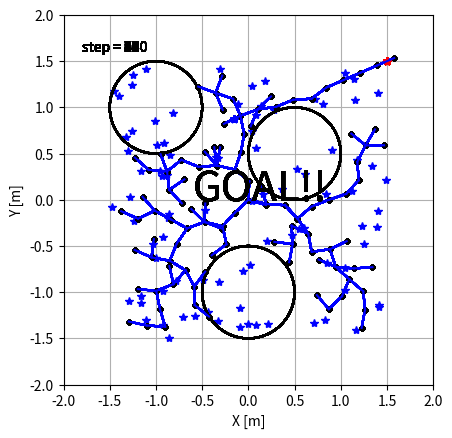

Write the Python code that produced this figure. (Note: this script raises an exception after producing the figure.)
# [redacted]

import numpy as np
import matplotlib.pyplot as plt
import matplotlib.animation as ani
import math

class RRT():
    def __init__(self, init, goal, obstacles):
        # 初期設定
        self.init_x = init[0]
        self.init_y = init[1]
        self.goal_x = goal[0]
        self.goal_y = goal[1]
        self.goal = goal
        self.obstacles = obstacles

        # パラメータ群
        # 伸ばし幅
        self.d = 0.2
        # 何回かに一回はゴールを選ぶ
        self.g_rate = 0.1
        # どこまでゴールに近づければいいか
        self.g_range = 0.1

        # 探索範囲
        self.MAX_x = 3
        self.MAX_y = 3
        self.min_x = -3
        self.min_y = -3

        # ノードを作成する
        # これはただのノード
        self.Nodes = np.array([[self.init_x, self.init_y]])
        # これはpath
        self.path_x = np.empty((0,2), float)
        self.path_y = np.empty((0,2), float)
        # samples
        self.samples = np.empty((0,2), float)

        self.nearest_node =None
        self.new_node =None

    def search(self):
        # 行動決定（何回かに一回はGoalを選ぶ）
        temp = np.random.randint(0, 10)
        if temp > 0:
            # random点を打つ(-1.5, 1.5の範囲で選ぶ)
            s_x = (np.random.rand() * self.MAX_x) - self.MAX_x/2
            s_y = (np.random.rand() * self.MAX_y) - self.MAX_y/2

            sample = np.array([s_x, s_y])
        else:
            # goalを選ぶ
            s_x = self.goal_x
            s_y = self.goal_y

            sample = np.array([s_x, s_y])

        self.samples = np.append(self.samples, [[s_x, s_y]], axis=0)

        # ノード探索
        distance = float('inf')
        self.nearest_node = None

        for i in range(self.Nodes.shape[0]):
            node = self.Nodes[i, :]
            part_MSE = (sample - node) * (sample - node)
            RMSE = math.sqrt(sum(part_MSE))

            # 距離が小さかったら追加
            if RMSE < distance:
                distance = RMSE
                self.nearest_node = node

        # 新ノードを作成
        pull = sample - self.nearest_node
        grad = math.atan2(pull[1], pull[0])

        d_x = math.cos(grad) * self.d
        d_y = math.sin(grad) * self.d

        self.new_node = self.nearest_node + np.array([d_x, d_y])
        
        return self.nearest_node, self.new_node

    def check_obstacles(self):
        obstacle_flag = False
        for i in range(self.obstacles.shape[0]):
            obs_dis = np.sqrt(sum((self.new_node - self.obstacles[i, :2]) * (self.new_node - self.obstacles[i, :2])))
            if obs_dis < self.obstacles[i, 2]:
                print('Collision!!')
                obstacle_flag = True
            
        return obstacle_flag
        
    def check_goal(self):
        dis = np.sqrt(sum((self.new_node - self.goal) *  (self.new_node - self.goal)))
        goal_flag = False
        print('dis = {0}'.format(dis))
        if dis < self.g_range:
            print('GOAL!!')
            goal_flag = True
        
        return goal_flag

    def path_make(self):# 追加処理
        # 新ノードを追加
        self.Nodes = np.vstack((self.Nodes, self.new_node))

        self.path_x = np.append(self.path_x, np.array([[self.nearest_node[0], self.new_node[0]]]), axis=0)
        self.path_y = np.append(self.path_y, np.array([[self.nearest_node[1], self.new_node[1]]]), axis=0)

        return self.Nodes, self.path_x, self.path_y, self.samples

class Figures():
    def __init__(self):
        self.fig = plt.figure()
        self.axis = self.fig.add_subplot(111)

    def fig_set(self):
        # 初期設定
        MAX_x = 2
        min_x = -2
        MAX_y = 2
        min_y = -2

        self.axis.set_xlim(min_x, MAX_x)
        self.axis.set_ylim(min_y, MAX_y)

        # 軸
        self.axis.grid(True)

        # 縦横比
        self.axis.set_aspect('equal')

        # label
        self.axis.set_xlabel('X [m]')
        self.axis.set_ylabel('Y [m]')

    def plot(self, path_x, path_y, Nodes):
        self.axis.plot(path_x, path_y)
        self.axis.plot(Nodes[:, 0], Nodes[:, 1], '.', color='k')

        plt.show()

    def anim_plot(self, path_x, path_y, Nodes, samples, goal, obstacles):
        imgs = []
        finish_buffa = 20# 終了後もそのまま数秒表示したいので

        for i in range(path_x.shape[1] + finish_buffa):
            img = []
            if i >= path_x.shape[1]:
                i = path_x.shape[1] - 1
                img_text = self.axis.text(0.05, 0.9, 'step = {0}'.format(i), transform=self.axis.transAxes)
                img.append(img_text)
                img_goal_text = self.axis.text(0.35, 0.5, 'GOAL!!', transform=self.axis.transAxes, fontsize=30)
                img.append(img_goal_text)

            # step数を追加
            img_text = self.axis.text(0.05, 0.9, 'step = {0}'.format(i), transform=self.axis.transAxes)
            img.append(img_text)
            # goalを追加
            img_goal = self.axis.plot(goal[0], goal[1], '*', color='r')
            img.extend(img_goal)
            # obstaclesを追加
            for k in range(obstacles.shape[0]):
                circle_x, circle_y = self.circle_make(obstacles[k, 0], obstacles[k, 1], obstacles[k ,2])
                img_obstacle = self.axis.plot(circle_x, circle_y, color='k')
                img.extend(img_obstacle)

            # sampleを追加
            img_sample = self.axis.plot(samples[i, 0], samples[i, 1], '*', color='b')
            img.extend(img_sample)
            # nodeを追加
            img_nodes = self.axis.plot(Nodes[:i+2, 0], Nodes[:i+2, 1], '.', color='k')
            img.extend(img_nodes)

            # pathを追加
            for k in range(i+1):
                img_path = self.axis.plot(path_x[:, k], path_y[:, k], color='b')
                img.extend(img_path)

            print('i = {0}'.format(i))
            imgs.append(img)
        
        animation = ani.ArtistAnimation(self.fig, imgs)

        print('save_animation?')
        shuold_save_animation = int(input())

        if shuold_save_animation: 
            animation.save('basic_animation.gif', writer='imagemagick')

        plt.show()
    
    def circle_make(self, x, y, size):# 円作るよう
        # 初期化
        circle_x = [] #位置を表す円のx
        circle_y = [] #位置を表す円のy

        steps = 100 #円を書く分解能はこの程度で大丈夫
        for i in range(steps):
            circle_x.append(x + size*math.cos(i*2*math.pi/steps))
            circle_y.append(y + size*math.sin(i*2*math.pi/steps))
        
        return circle_x, circle_y

    
def main():
    # figures
    figure = Figures()
    figure.fig_set()


    # pathmake
    goal = [1.5, 1.5]
    init = [0.0, 0.0]
    obstacles = np.array([[-1, 1, 0.5], [0, -1, 0.5], [0.5, 0.5, 0.5]])
    path_planner = RRT(init, goal, obstacles)
    # iterations = 100

    while True:
        path_planner.search()
        obstacle_flag = path_planner.check_obstacles()
        if obstacle_flag: # 障害物あり
            pass
        else: # なし
            goal_flag = path_planner.check_goal()
            Nodes, path_x, path_y, samples = path_planner.path_make()
            if goal_flag :
                break
        
    # img用に処理
    path_x = path_x.transpose()
    path_y = path_y.transpose()

    figure.anim_plot(path_x, path_y, Nodes, samples, goal, obstacles)
    
if __name__ == '__main__':
    main()